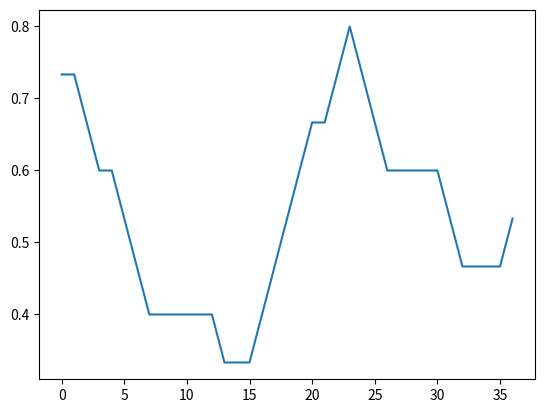

This chart was generated by the following Python code:
from matplotlib import pyplot 
from matplotlib.animation import FuncAnimation
from PIL import Image

seq = 'AGCTCGCTCGCTGCGTATAAAATCGCATCGCGCGCAGCAAAATCGATCGCGC'

def GC_content(seq, window_size=15):
    GC_values = []

    for i in range(len(seq)-window_size):
        sub_Sequence = seq[i:i+window_size]
        num_GC = sub_Sequence.count('G')+sub_Sequence.count('C')
        value = num_GC/float(window_size)
        GC_values.append(value)
    return GC_values

GC_results = GC_content(seq)

def update(frame):

    pyplot.cla()
    pyplot.plot(GC_results[:frame+1])

fig = pyplot.figure()
ani = FuncAnimation(fig, update, frames=len(GC_results), interval=500, repeat=False)
ani.running=True

images = []
for i in range(len(GC_results)):
    update(i)
    fig.canvas.draw()
    image = Image.frombytes('RGB', fig.canvas.get_width_height(), fig.canvas.tostring_rgb())
    images.append(image)
    
images[0].save('animation.gif', save_all=True, append_images=images[1:], optimize=False, duration=500, loop=0)
pyplot.show()

pyplot.plot(GC_results)
pyplot.show()
